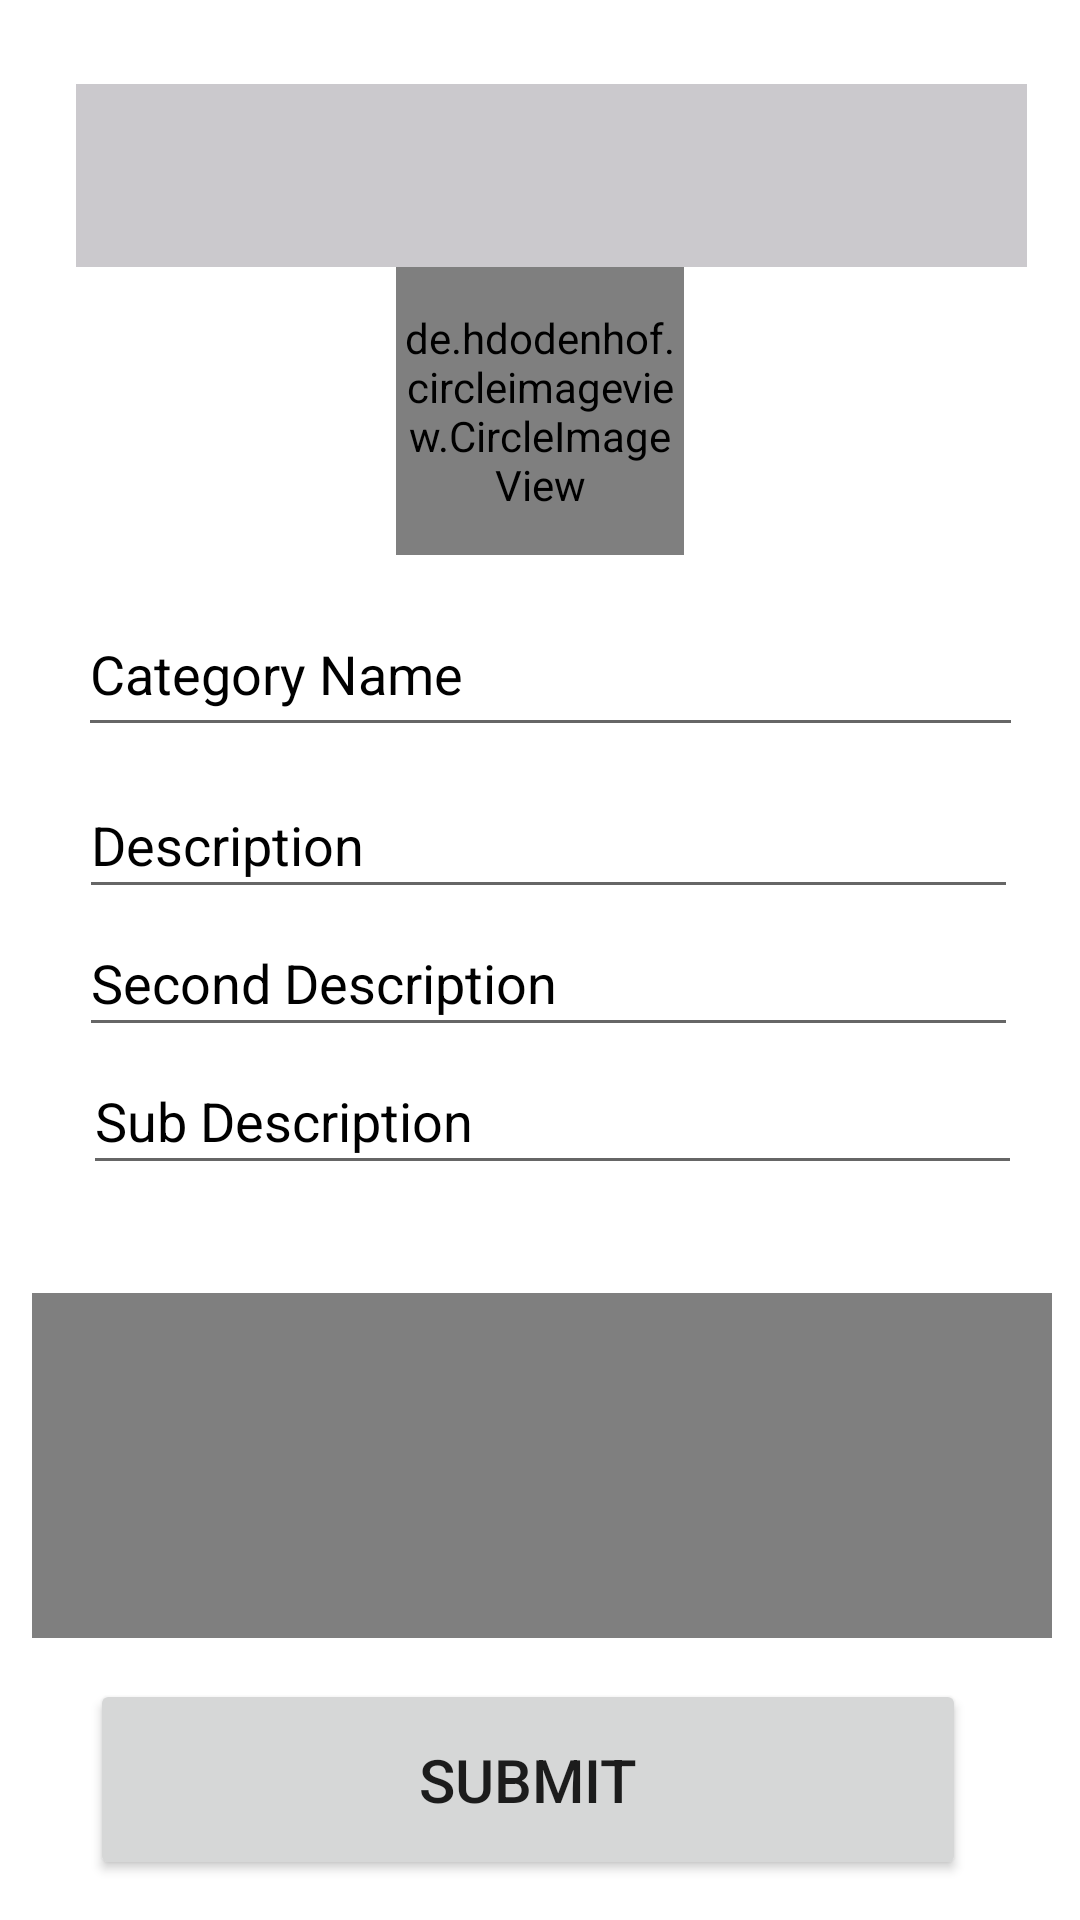

This screen was rendered from an Android layout file. Write that file and the resources it references.
<!-- AndroidManifest.xml: application theme Theme.MyFitness -->
<!-- res/layout/activity_insetgymdata.xml -->
<?xml version="1.0" encoding="UTF-8"?>
<androidx.constraintlayout.widget.ConstraintLayout xmlns:android="http://schemas.android.com/apk/res/android"
    xmlns:app="http://schemas.android.com/apk/res-auto"
    xmlns:tools="http://schemas.android.com/tools"
    android:layout_width="match_parent"
    android:layout_height="match_parent"
    android:background="@color/white"
    android:orientation="vertical"
    tools:context=".Activity.Fragment.Developers.insetgymdata">


    <Spinner
        android:id="@+id/categoryselect"
        android:layout_width="317dp"
        android:layout_height="61dp"
        android:layout_marginTop="28dp"
        android:background="#CBC9CD"
        android:tooltipText="select the category"
        app:layout_constraintEnd_toEndOf="parent"
        app:layout_constraintHorizontal_bias="0.592"
        app:layout_constraintStart_toStartOf="parent"
        app:layout_constraintTop_toTopOf="parent" />

    <TextView
        android:id="@+id/categoryname"
        android:layout_width="323dp"
        android:layout_height="56dp"
        android:paddingLeft="5dp"
        android:paddingTop="5dp"
        android:textSize="20dp"
        android:textStyle="bold"
        app:layout_constraintBottom_toBottomOf="@+id/categoryselect"
        app:layout_constraintStart_toStartOf="@+id/categoryselect"
        app:layout_constraintTop_toTopOf="@+id/categoryselect"
        app:layout_constraintVertical_bias="1.0" />

    <Button
        android:id="@+id/submitdata"
        android:layout_width="292dp"
        android:layout_height="67dp"
        android:layout_marginEnd="38dp"
        android:text="Submit"
        android:textSize="20dp"
        app:layout_constraintBottom_toBottomOf="parent"
        app:layout_constraintEnd_toEndOf="parent"
        app:layout_constraintHorizontal_bias="1.0"
        app:layout_constraintStart_toStartOf="parent"
        app:layout_constraintTop_toBottomOf="@+id/video" />

    <de.hdodenhof.circleimageview.CircleImageView
        android:id="@+id/cimage"
        android:layout_width="96dp"
        android:layout_height="96dp"
        android:src="@drawable/profile"
        app:civ_border_color="#FF000000"
        app:civ_border_width="2dp"
        app:layout_constraintEnd_toEndOf="parent"
        app:layout_constraintStart_toStartOf="parent"
        app:layout_constraintTop_toBottomOf="@+id/categoryselect" />
    <EditText
        android:id="@+id/imgname"
        android:layout_width="315dp"
        android:layout_height="52dp"
        android:layout_marginTop="12dp"
        android:ems="10"
        android:hint="Category Name"
        android:inputType="textPersonName"
        android:textColor="@color/black"
        android:textColorHint="@color/black"
        app:layout_constraintEnd_toEndOf="parent"
        app:layout_constraintHorizontal_bias="0.576"
        app:layout_constraintStart_toStartOf="parent"
        app:layout_constraintTop_toBottomOf="@+id/cimage" />

    <EditText
        android:id="@+id/description"
        android:layout_width="313dp"
        android:layout_height="46dp"
        android:layout_marginTop="8dp"
        android:ems="10"
        android:hint="Description"
        android:inputType="textPersonName"
        android:textColorHint="@color/black"
        app:layout_constraintEnd_toEndOf="parent"
        app:layout_constraintHorizontal_bias="0.562"
        app:layout_constraintStart_toStartOf="parent"
        app:layout_constraintTop_toBottomOf="@+id/imgname" />


    <EditText
        android:id="@+id/subdescription"
        android:layout_width="313dp"
        android:layout_height="46dp"
        android:ems="10"
        android:hint="Sub Description"
        android:inputType="textPersonName"
        android:textColorHint="@color/black"
        app:layout_constraintEnd_toEndOf="parent"
        app:layout_constraintHorizontal_bias="0.587"
        app:layout_constraintStart_toStartOf="parent"
        app:layout_constraintTop_toBottomOf="@+id/seconddescription" />

    <EditText
        android:id="@+id/seconddescription"
        android:layout_width="313dp"
        android:layout_height="46dp"
        android:ems="10"
        android:hint="Second Description"
        android:inputType="textPersonName"
        android:textColorHint="@color/black"
        app:layout_constraintEnd_toEndOf="parent"
        app:layout_constraintHorizontal_bias="0.562"
        app:layout_constraintStart_toStartOf="parent"
        app:layout_constraintTop_toBottomOf="@+id/description" />


    <VideoView
        android:id="@+id/video"
        android:layout_width="340dp"
        android:layout_height="115dp"
        android:layout_marginTop="36dp"
        app:layout_constraintEnd_toEndOf="parent"
        app:layout_constraintHorizontal_bias="0.528"
        app:layout_constraintStart_toStartOf="parent"
        app:layout_constraintTop_toBottomOf="@+id/subdescription" />


</androidx.constraintlayout.widget.ConstraintLayout>
<!-- resources referenced by this layout -->
<resources>
  <color name="black">#FF000000</color>
  <color name="white">#FFFFFFFF</color>
  <style name="Theme.MyFitness" parent="Theme.MaterialComponents.DayNight.NoActionBar">
          
          <item name="colorPrimary">@color/purple_500</item>
          <item name="colorPrimaryVariant">@color/purple_700</item>
          <item name="colorOnPrimary">@color/white</item>
          
          <item name="colorSecondary">@color/teal_200</item>
          <item name="colorSecondaryVariant">@color/teal_700</item>
          <item name="colorOnSecondary">@color/black</item>
          
          <item name="android:statusBarColor" tools:targetApi="l">?attr/colorPrimaryVariant</item>
          
      </style>
  <color name="purple_500">#FF6200EE</color>
  <color name="purple_700">#FF3700B3</color>
  <color name="teal_200">#FF03DAC5</color>
  <color name="teal_700">#FF018786</color>
</resources>
